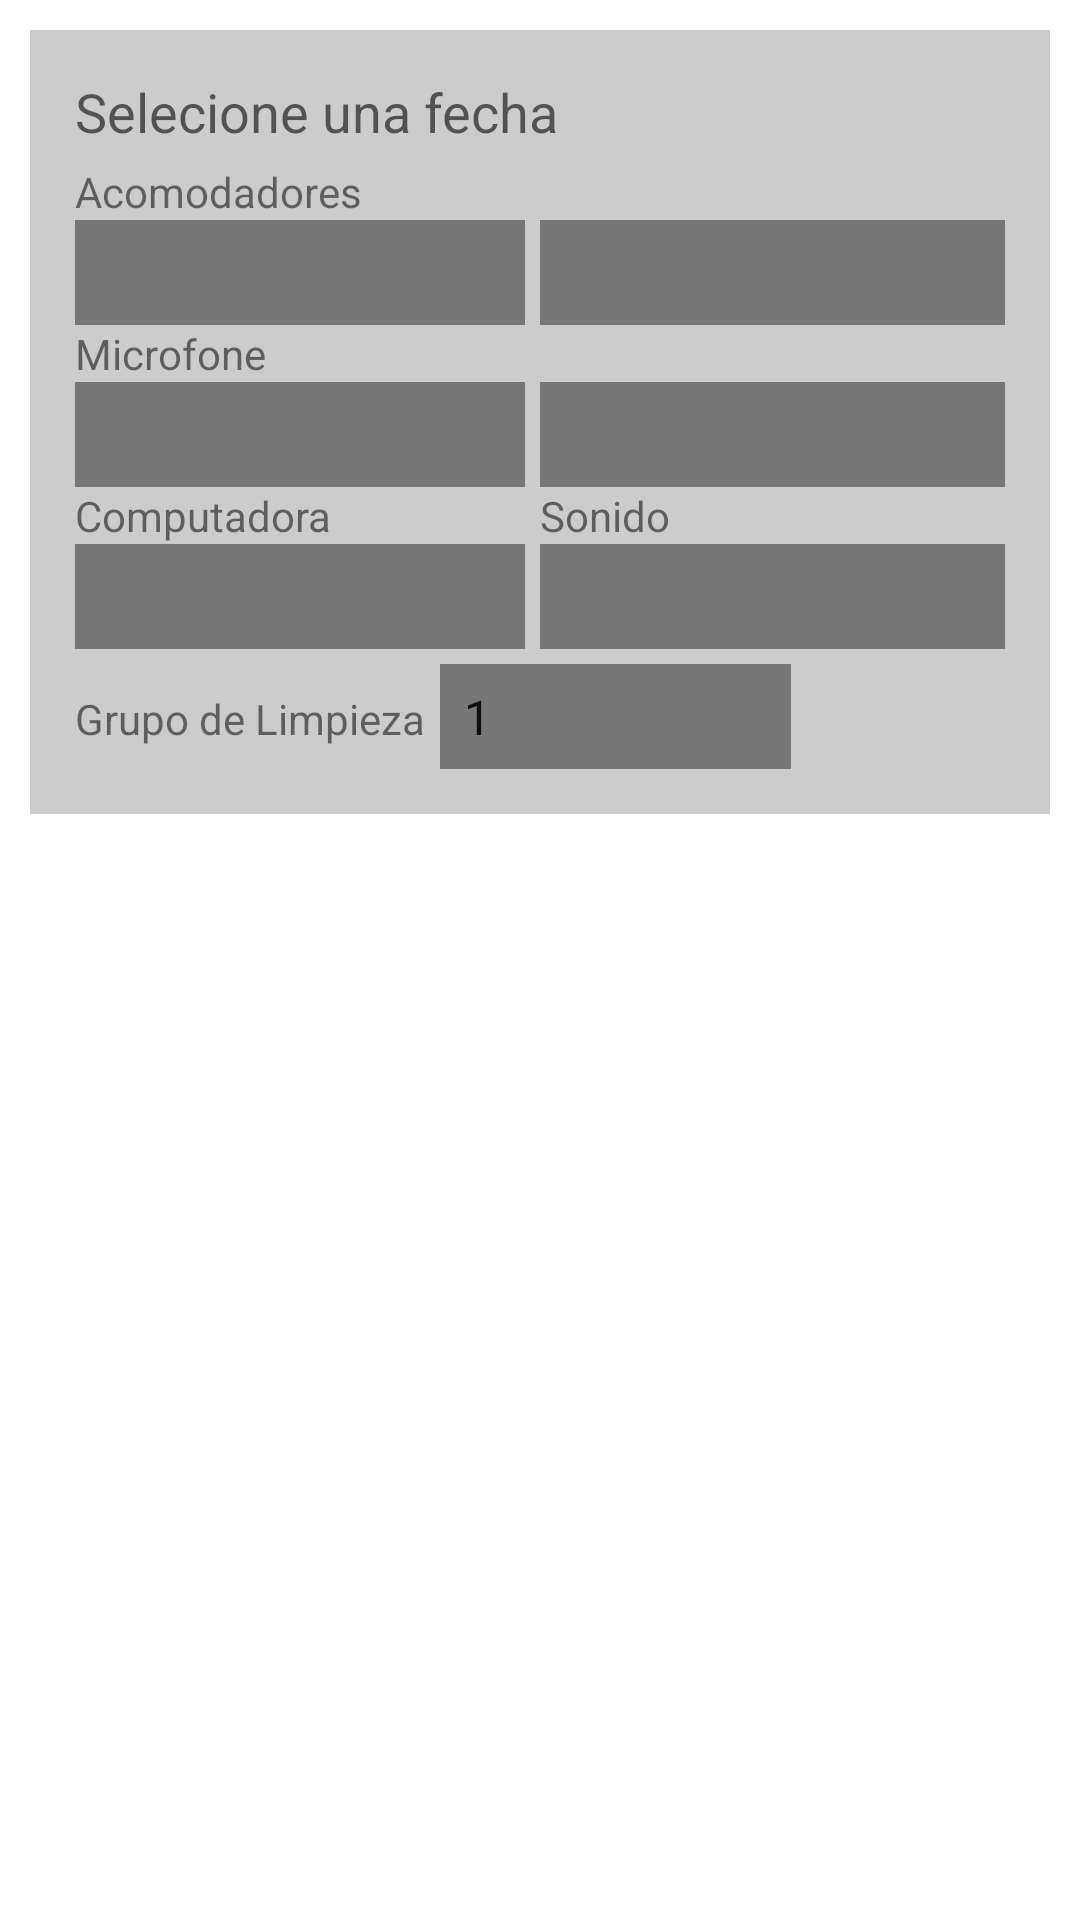

Produce the Android XML layout that renders to this screen, including the resource entries it uses.
<!-- AndroidManifest.xml: application theme Theme.JwCongregationAsignmentsAndroid -->
<!-- res/layout/meeting_day_list_item.xml -->
<?xml version="1.0" encoding="utf-8"?>
<LinearLayout xmlns:android="http://schemas.android.com/apk/res/android"
    android:layout_width="match_parent"
    android:layout_height="wrap_content"
    xmlns:app="http://schemas.android.com/apk/res-auto"
    android:orientation="vertical">
    <LinearLayout
        android:layout_width="match_parent"
        android:layout_height="wrap_content"
        android:padding="15dp"
        android:layout_margin="10dp"
        android:layout_marginBottom="20dp"
        android:background="@color/background_list_item"
        android:orientation="vertical">

        <TextView
            android:id="@+id/textViewMeetingDate"
            android:layout_width="match_parent"
            android:layout_height="wrap_content"
            android:layout_marginBottom="5dp"
            android:hint="@string/edit_date_hint_text_EsES"
            android:textSize="18sp" />

        <TextView
            android:layout_width="match_parent"
            android:layout_height="wrap_content"
            android:text="@string/ushers_PtBR" />

        <LinearLayout
            android:layout_width="match_parent"
            android:layout_height="@dimen/form_views_height"
            android:orientation="horizontal">

            <Spinner
                android:id="@+id/spinnerUsherA"
                android:layout_width="fill_parent"
                android:layout_height="match_parent"
                android:background="@color/spinner_background_color"
                android:layout_marginRight="5dp"
                android:layout_weight="50" />

            <Spinner
                android:id="@+id/spinnerUsherB"
                android:layout_width="fill_parent"
                android:layout_height="match_parent"
                android:background="@color/spinner_background_color"
                android:layout_weight="50" />
        </LinearLayout>

        <TextView
            android:layout_width="match_parent"
            android:layout_height="wrap_content"
            android:text="@string/microphone_PtBR" />

        <LinearLayout
            android:layout_width="match_parent"
            android:layout_height="@dimen/form_views_height"
            android:orientation="horizontal">

            <Spinner
                android:id="@+id/spinnerMicA"
                android:layout_width="fill_parent"
                android:layout_height="match_parent"
                android:background="@color/spinner_background_color"
                android:layout_marginRight="5dp"
                android:layout_weight="50" />

            <Spinner
                android:id="@+id/spinnerMicB"
                android:layout_width="fill_parent"
                android:layout_height="match_parent"
                android:background="@color/spinner_background_color"
                android:layout_weight="50" />
        </LinearLayout>
        <LinearLayout
            android:layout_width="match_parent"
            android:layout_height="wrap_content"
            android:orientation="horizontal">
            <LinearLayout
                android:layout_width="match_parent"
                android:layout_height="wrap_content"
                android:layout_weight="50"
                android:layout_marginRight="5dp"
                android:orientation="vertical">

                <TextView
                    android:layout_width="match_parent"
                    android:layout_height="wrap_content"
                    android:text="@string/computer_EsES" />

                <Spinner
                    android:id="@+id/spinnerComputer"
                    android:layout_width="match_parent"
                    android:layout_height="@dimen/form_views_height"
                    android:background="@color/spinner_background_color"
                    android:layout_weight="0" />

            </LinearLayout>
            <LinearLayout
                android:layout_width="match_parent"
                android:layout_height="wrap_content"
                android:orientation="vertical"
                android:layout_weight="50"
                >
                <TextView
                    android:layout_width="match_parent"
                    android:layout_height="wrap_content"
                    android:text="@string/sound_EsES" />

                <Spinner
                    android:id="@+id/spinnerSoundSystem"
                    android:layout_width="match_parent"
                    android:layout_height="@dimen/form_views_height"
                    android:background="@color/spinner_background_color"
                    android:layout_weight="0" />

            </LinearLayout>
        </LinearLayout>
        <LinearLayout
            android:layout_width="match_parent"
            android:layout_height="wrap_content"
            android:layout_marginTop="5dp"
            android:orientation="horizontal">
            <TextView
                android:layout_width="wrap_content"
                android:layout_height="@dimen/form_views_height"
                android:layout_marginRight="5dp"
                android:text="Grupo de Limpieza" />

            <Spinner
                android:id="@+id/spinnerCleanGroup"
                android:layout_width="117dp"
                android:layout_height="@dimen/form_views_height"
                android:background="@color/spinner_background_color"
                android:entries="@array/clean_group_list"
                />
        </LinearLayout>
    </LinearLayout>


</LinearLayout>
<!-- resources referenced by this layout -->
<resources>
  <string-array name="clean_group_list">
          <item>1</item>
          <item>2</item>
          <item>3</item>
          <item>4</item>
      </string-array>
  <color name="background_list_item">#ccc</color>
  <color name="spinner_background_color">#777</color>
  <dimen name="form_views_height">35dp</dimen>
  <string name="computer_EsES">Computadora</string>
  <string name="edit_date_hint_text_EsES">Selecione una fecha</string>
  <string name="microphone_PtBR">Microfone</string>
  <string name="sound_EsES">Sonido</string>
  <string name="ushers_PtBR">Acomodadores</string>
  <style name="Theme.JwCongregationAsignmentsAndroid" parent="Theme.MaterialComponents.DayNight.DarkActionBar">
          
          <item name="colorPrimary">@color/purple_500</item>
          <item name="colorPrimaryVariant">@color/purple_700</item>
          <item name="colorOnPrimary">@color/white</item>
          
          <item name="colorSecondary">@color/teal_200</item>
          <item name="colorSecondaryVariant">@color/teal_700</item>
          <item name="colorOnSecondary">@color/black</item>
          
          <item name="android:statusBarColor">?attr/colorPrimaryVariant</item>
          
      </style>
  <color name="purple_500">#FF6200EE</color>
  <color name="purple_700">#FF3700B3</color>
  <color name="white">#FFFFFFFF</color>
  <color name="teal_200">#FF03DAC5</color>
  <color name="teal_700">#FF018786</color>
  <color name="black">#FF000000</color>
</resources>
